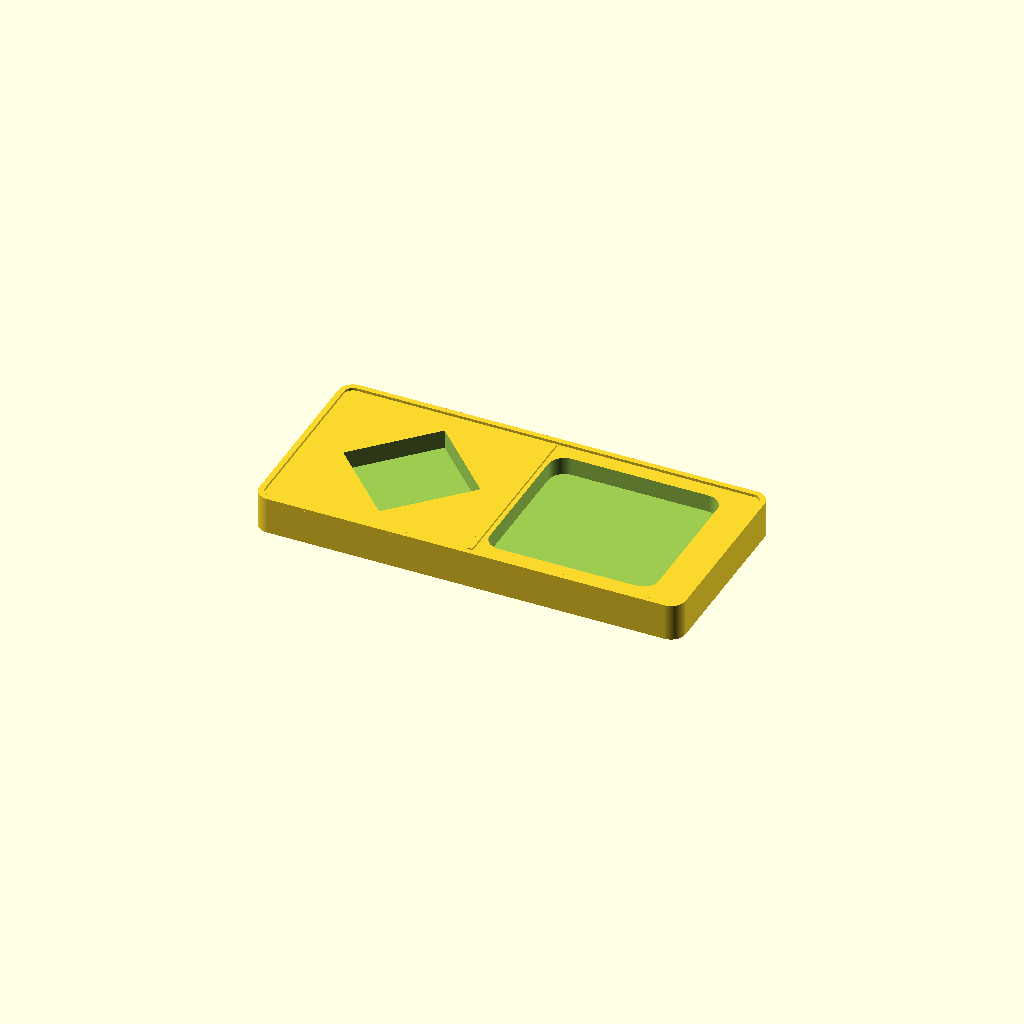
Cell 1: the model at its default parameters.
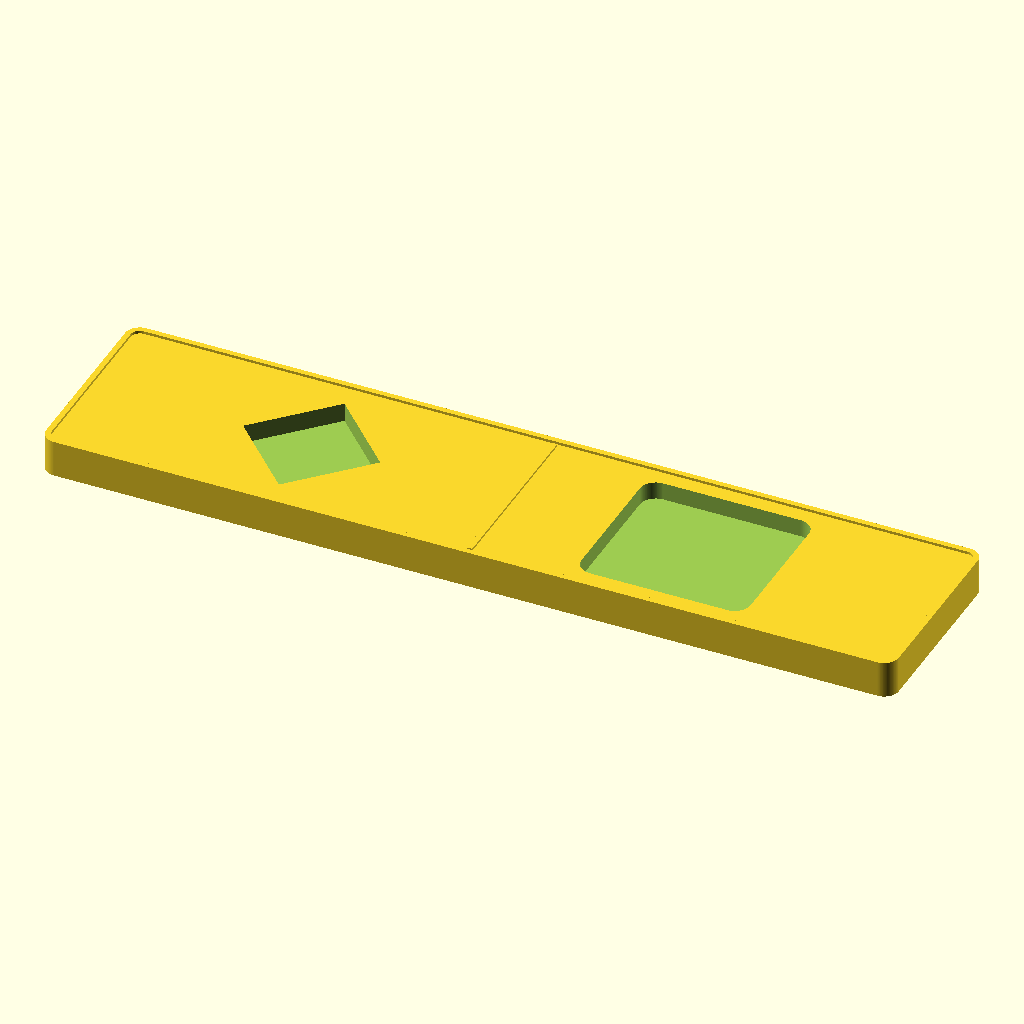
Cell 2: rune_width = 696 (everything else at default).
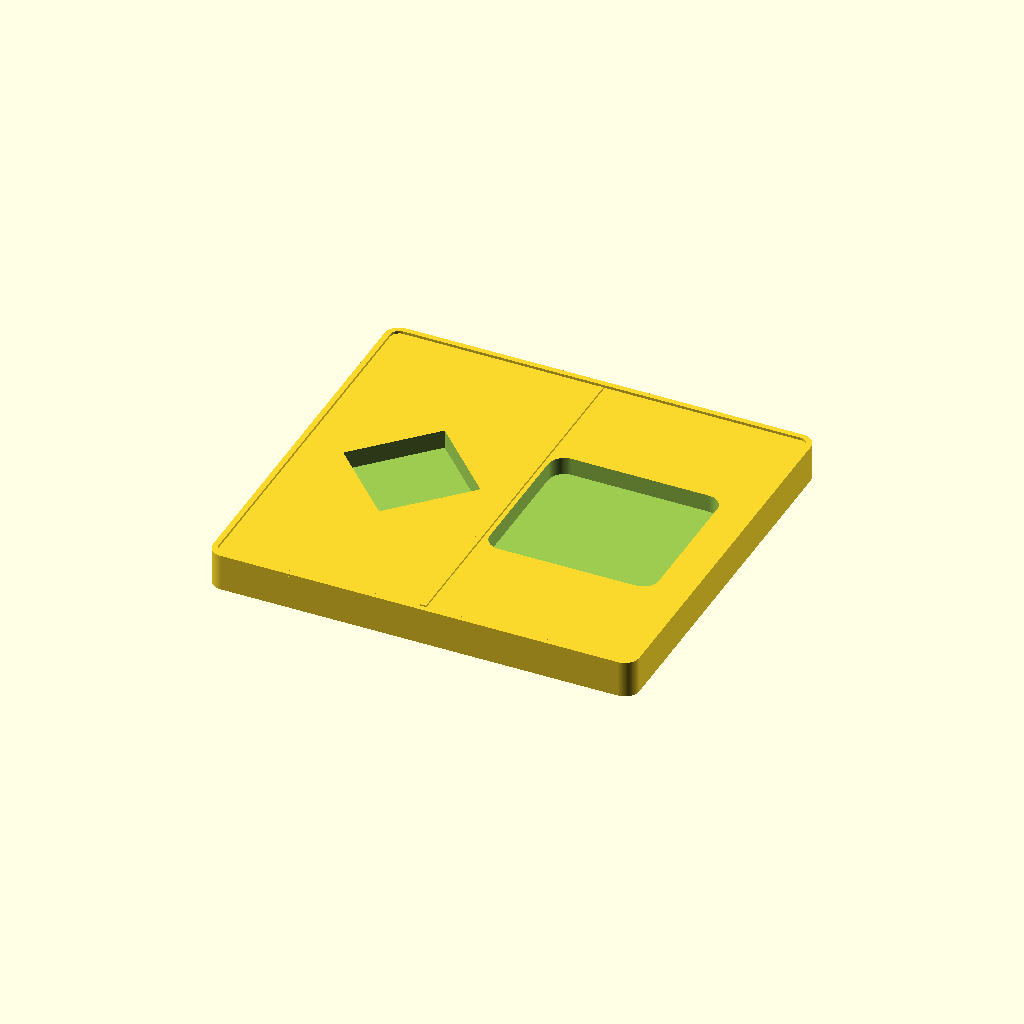
Cell 3: the same model with rune_height = 324.
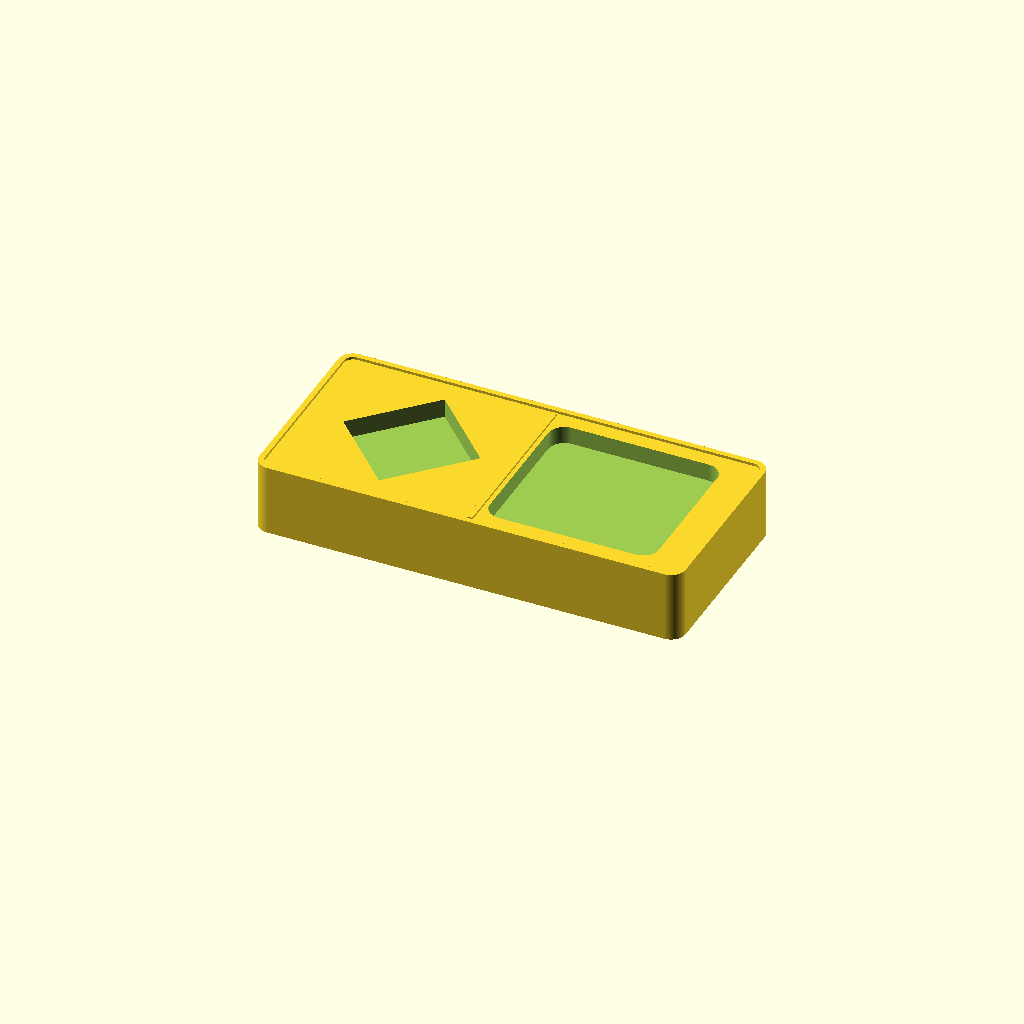
Cell 4: rune_thickness = 56 (everything else at default).
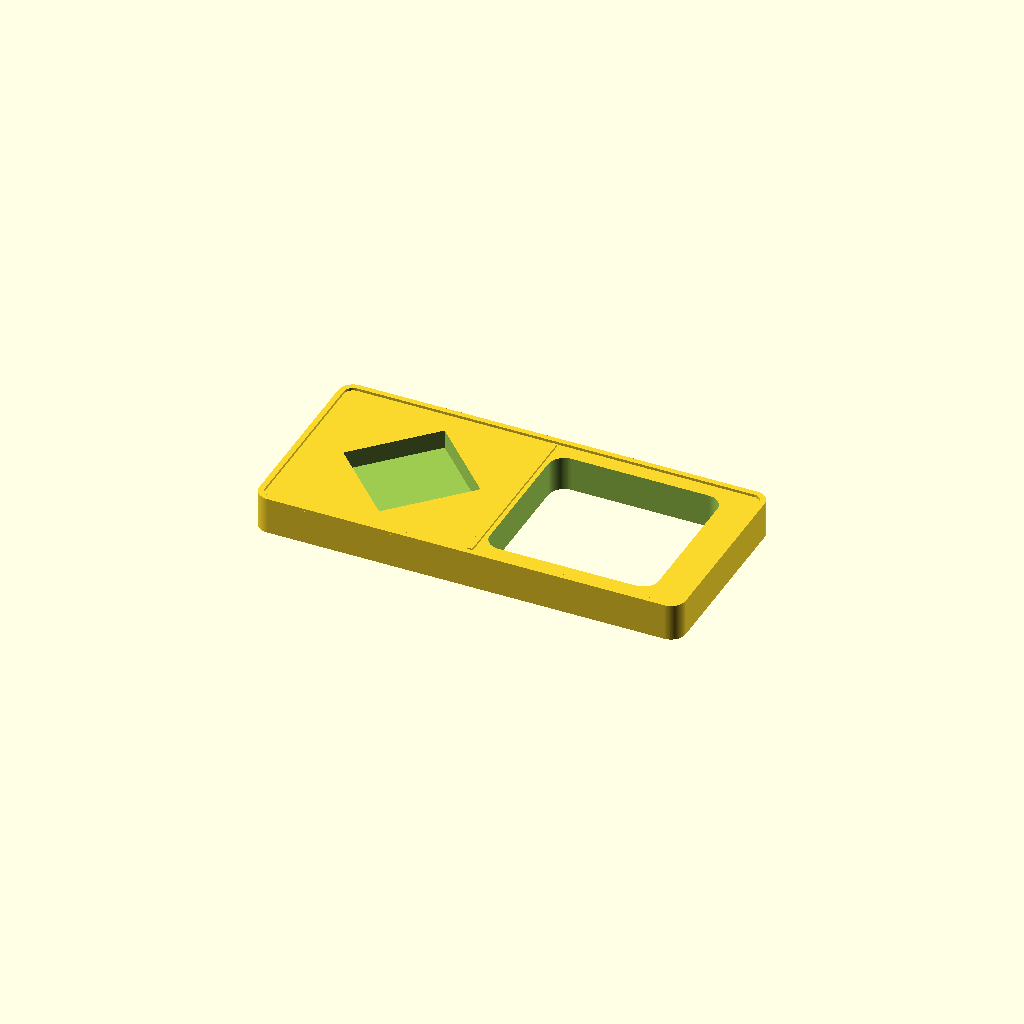
Cell 5: the same model with skim_depth = 29.
One fixed orthographic camera (rotation 55°, 0°, 25°; colour scheme Cornfield) for every cell.
The OpenSCAD source (soulkey/APS-SIR-SLAB-01 (1).scad):
// ====================================================================
// SOUL IDENTIFICATION RUNE (SIR) - BASE SLAB GENERATOR
// Aurphyx Primordial Standards (APS) - Parametric Specification V3
// Document: APS-SIR-SLAB-01 | Companion to APS-SIR-BOM-2026-V3
// Author: Audry (Aurphyx) | 2026-08-06
// ====================================================================
//
// DESIGN INTENT
// -------------
// Single large-format "ancient tablet" prototype.
// Blank monolithic stone slab with two precision pockets:
//   Left  : Diamond (Birthstone Chamber)
//   Right : Rounded Rectangle (SKIM / SoulKey Identification Mandala Chamber)
// Raised outer border + central vertical divider.
// Material target: Imperial Black / Dark Forest Nephrite Jade
//                  (or Absolute Black Gabbro / Spectrolite Labradorite)
//
// SCALE: Macro tablet intended to later showcase nano-scale SKIM technology.
// UNITS: All dimensions in millimeters (professional standard).
// ====================================================================

/* [Rune Dimensions (mm)] */
rune_width      = 348;     // Target ~13.70 in
rune_height     = 162;     // Target ~6.38 in
rune_thickness  = 28;      // Target ~1.10 in

/* [Inlay Pocket Depths (mm)] */
birthstone_depth = 15.5;   // Deep enough for substantial birthstone + seating
skim_depth       = 14.5;   // Fluidic / quartz cell depth

/* [Pocket Footprints (mm) — proportionally scaled from Canva visual balance] */
diamond_w   = 112;
diamond_h   = 115;
skim_w      = 138;
skim_h      = 128;

/* [Styling & Border (mm)] */
corner_radius   = 12.0;    // Outer corner radius
border_width    = 4.5;     // Raised outer trim width
border_height   = 2.2;     // Raised outer trim height above Face A
central_bar_w   = 4.5;     // Central vertical divider width
central_bar_h   = 1.8;     // Slightly lower than outer border for hierarchy

/* [Rendering] */
$fn = 128;                 // High smoothness for large curved features

// --- MAIN ASSEMBLY ---
module SIR_Rune() {
    difference() {
        union() {
            // Base Stone Body
            rounded_slab(rune_width, rune_height, rune_thickness, corner_radius);
           
            // Raised Outer Border Trim
            translate([0, 0, rune_thickness])
                border_trim(rune_width, rune_height, corner_radius, border_width, border_height);
            
            // Central Vertical Divider
            translate([0, 0, rune_thickness])
                central_divider(rune_height, corner_radius, central_bar_w, central_bar_h, border_width);
        }
       
        // 1. Birthstone Diamond Pocket (Left)
        // Positioned to maintain healthy webs to outer border and central divider
        translate([-rune_width * 0.235, 0, rune_thickness - birthstone_depth + 0.05])
            diamond_pocket(diamond_w, diamond_h, birthstone_depth + border_height + 2);
           
        // 2. SKIM Chamber Pocket (Right)
        translate([rune_width * 0.215, 0, rune_thickness - skim_depth + 0.05])
            skim_chamber(skim_w, skim_h, skim_depth + border_height + 2, 13);
    }
}

// --- HELPER MODULES ---

// Rounded Rectangular Slab
module rounded_slab(width, height, thickness, radius) {
    linear_extrude(height = thickness) {
        offset(r = radius) {
            square([width - 2*radius, height - 2*radius], center = true);
        }
    }
}

// Raised Outer Trim (hollow frame)
module border_trim(width, height, radius, width_trim, height_trim) {
    linear_extrude(height = height_trim) {
        difference() {
            offset(r = radius)
                square([width - 2*radius, height - 2*radius], center = true);
            offset(r = radius - width_trim)
                square([width - 2*radius, height - 2*radius], center = true);
        }
    }
}

// Central Vertical Divider Bar
module central_divider(height, radius, bar_w, bar_h, outer_border_w) {
    linear_extrude(height = bar_h) {
        square([bar_w, height - 2*outer_border_w - 4], center = true);
    }
}

// Diamond-Shaped Cavity for Birthstone (rhombus)
module diamond_pocket(dia_w, dia_h, depth) {
    linear_extrude(height = depth) {
        polygon(points = [
            [0,        dia_h/2],
            [dia_w/2,  0],
            [0,       -dia_h/2],
            [-dia_w/2, 0]
        ]);
    }
}

// SKIM Fluid / Quartz Chamber (Rounded Rectangle)
module skim_chamber(ch_w, ch_h, depth, corner_r) {
    linear_extrude(height = depth) {
        offset(r = corner_r) {
            square([ch_w - 2*corner_r, ch_h - 2*corner_r], center = true);
        }
    }
}

// --- RENDER ---
SIR_Rune();

// ====================================================================
// USAGE NOTES
// ====================================================================
// 1. Open in OpenSCAD or compatible CAD environment.
// 2. All parameters are in millimeters.
// 3. Export as STL / 3MF for CNC toolpath generation.
// 4. For production stone work: use diamond tooling, water or ultrasonic
//    coolant, and conservative feeds on Nephrite / Absolute Black.
// 5. This is a single prototype blank. Visual fidelity and dimensional
//    accuracy take priority over speed.
// 6. Minimum wall / web integrity is the fabricator's responsibility
//    (see BOM structural notes).
// ====================================================================
Customizer parameters (derived from the source; name, type, default, range or options):
rune_width: number, default 348
rune_height: number, default 162
rune_thickness: number, default 28
birthstone_depth: number, default 15.5
skim_depth: number, default 14.5
diamond_w: number, default 112
diamond_h: number, default 115
skim_w: number, default 138
skim_h: number, default 128
corner_radius: number, default 12
border_width: number, default 4.5
border_height: number, default 2.2
central_bar_w: number, default 4.5
central_bar_h: number, default 1.8
